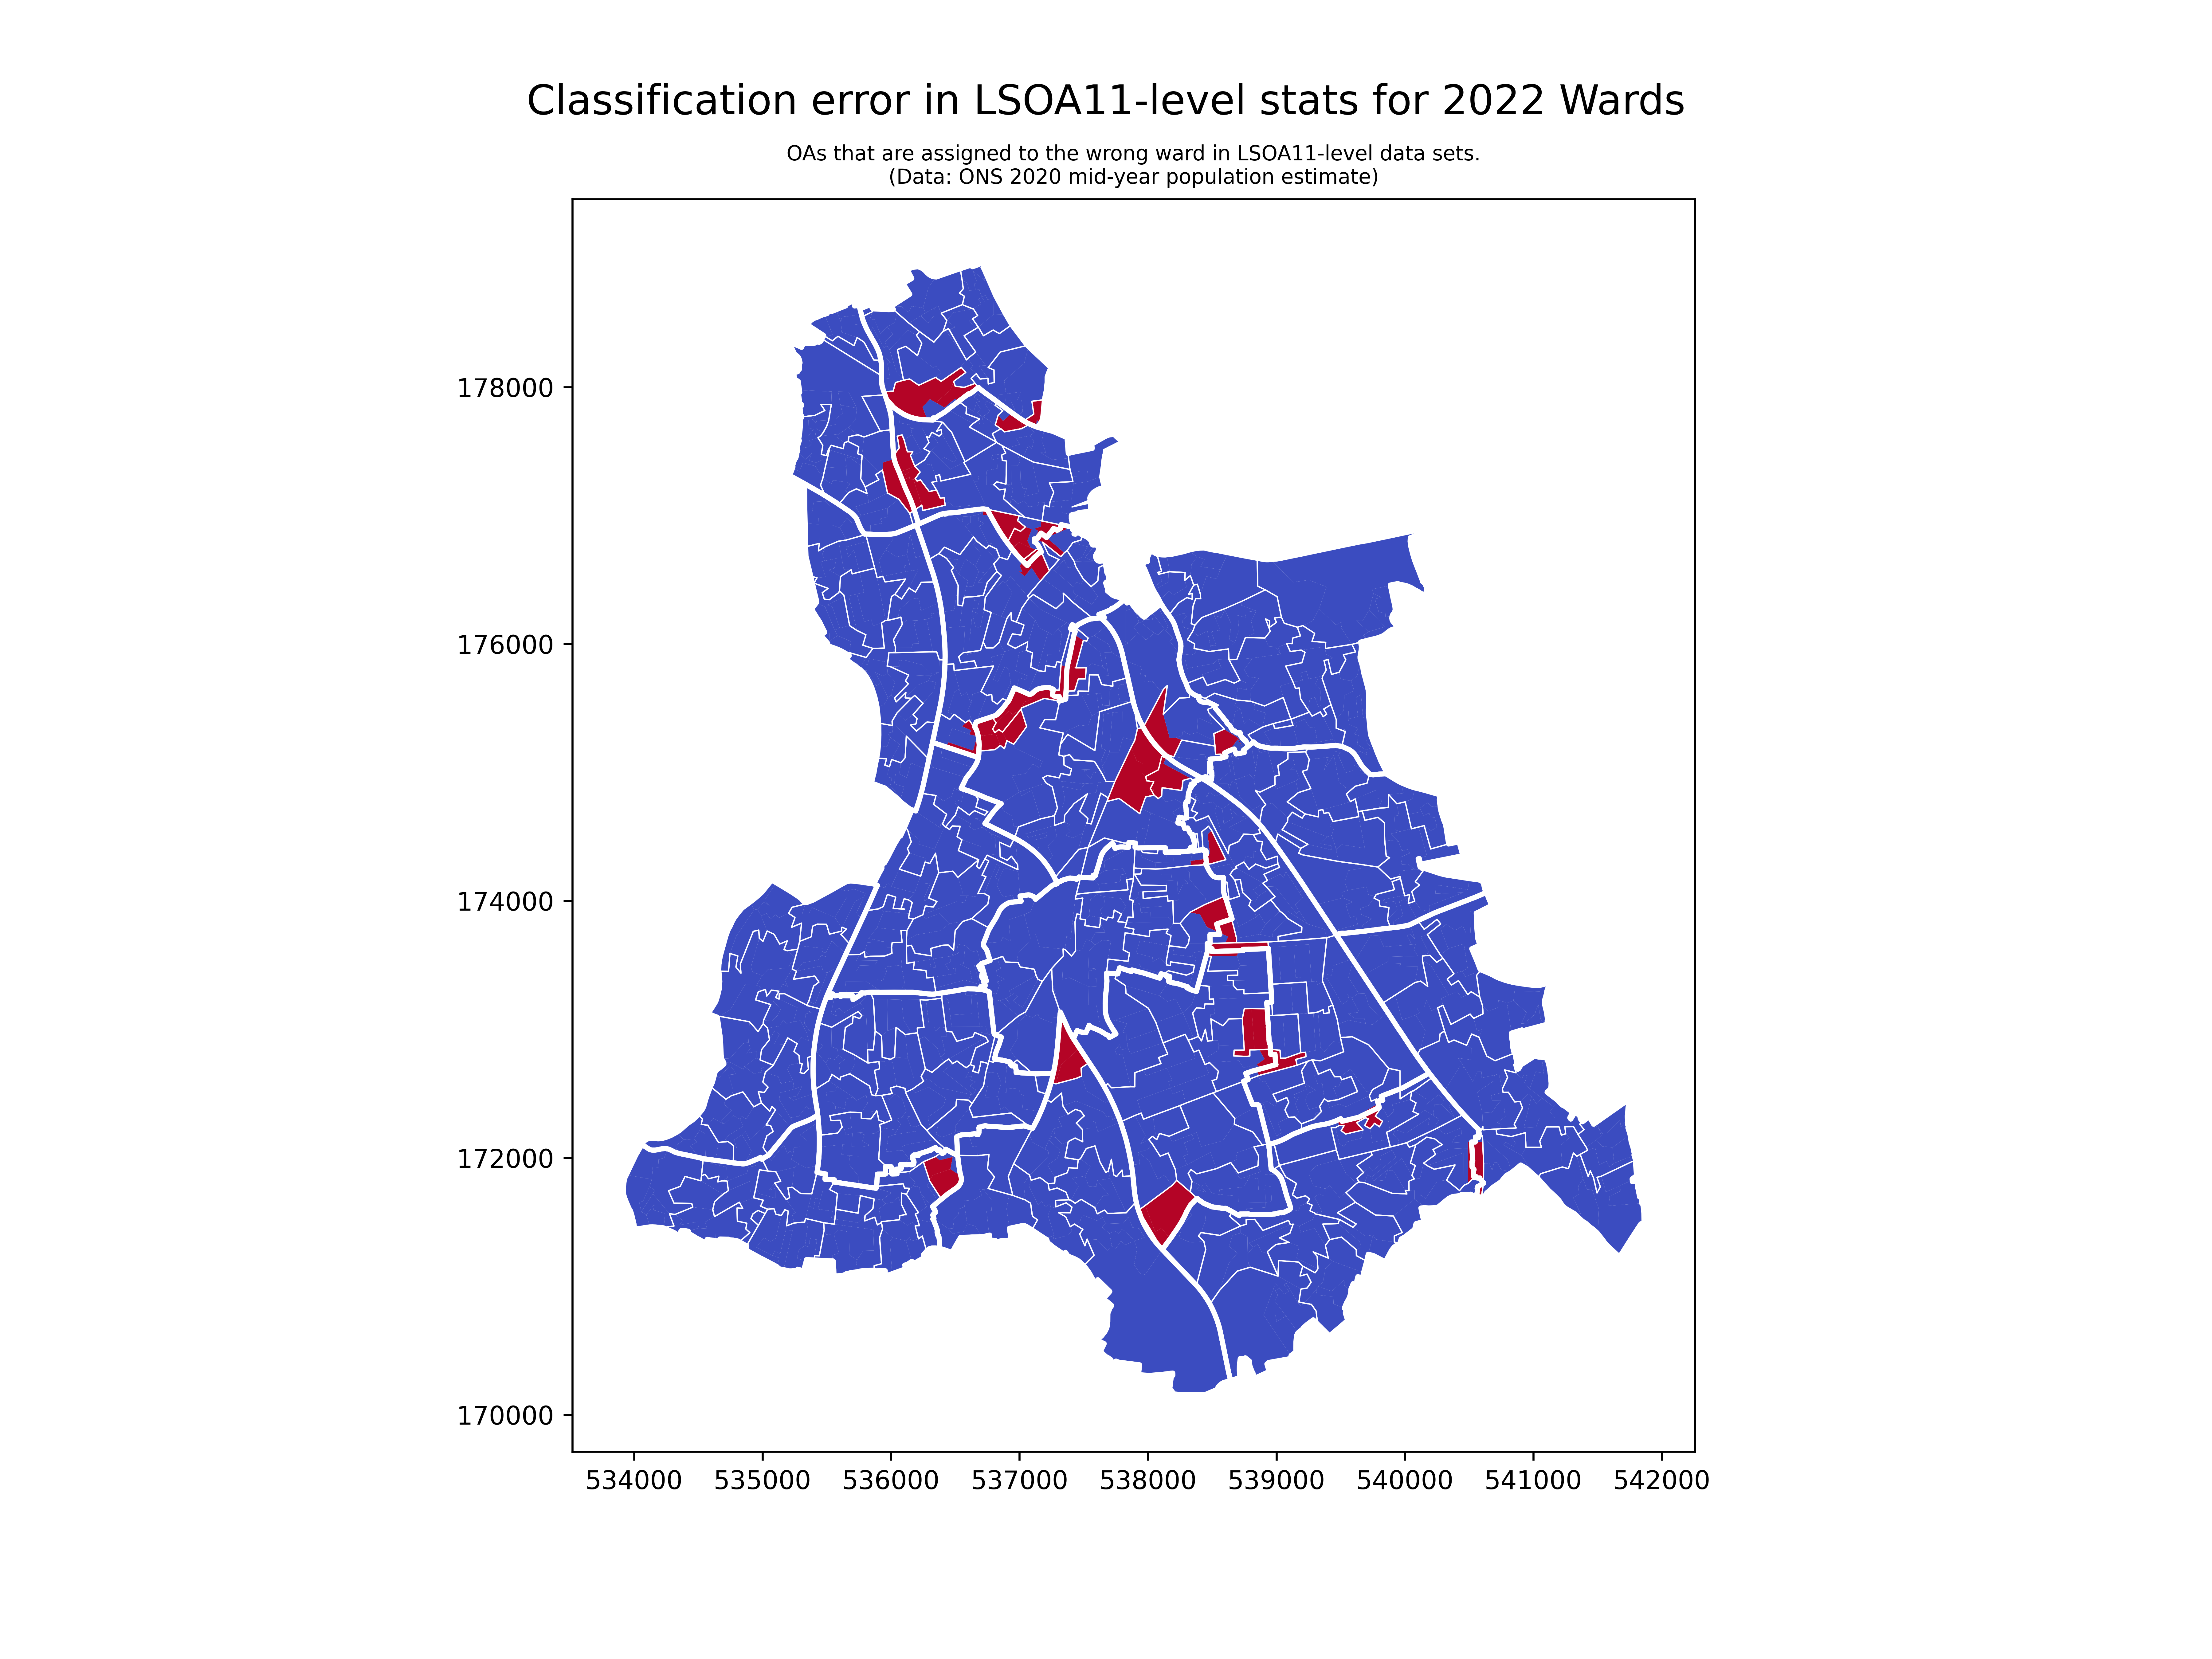

The data file committed next to this chart (first rows):
2022 Ward, Number of OAs, OAs gained, OAs lost, PopEst2020, Pop. gained, Pop. lost, % pop. error
Bellingham, 32, 0, 2, 10949, 0, 733, 6.7
Blackheath, 55, 1, 0, 17492, 338, 0, 1.9
Brockley, 68, 13, 0, 22638, 3989, 0, 17.6
Catford South, 45, 2, 4, 16850, 742, 1354, 12.4
Crofton Park, 46, 0, 0, 15539, 0, 0, 0.0
Deptford, 39, 3, 10, 13254, 1016, 3379, 33.2
Downham, 59, 3, 1, 18891, 990, 323, 7.0
Evelyn, 32, 2, 3, 14040, 550, 1016, 11.2
Forest Hill, 51, 0, 0, 16314, 0, 0, 0.0
Grove Park, 49, 0, 1, 15326, 0, 391, 2.6
Hither Green, 59, 3, 4, 20459, 1078, 1250, 11.4
Ladywell, 37, 0, 11, 12290, 0, 4410, 35.9
Lee Green, 44, 0, 0, 16080, 0, 0, 0.0
Lewisham Central, 16, 3, 1, 9456, 1751, 338, 22.1
New Cross Gate, 32, 3, 0, 11192, 1499, 0, 13.4
Perry Vale, 62, 2, 0, 19814, 598, 0, 3.0
Rushey Green, 57, 4, 0, 20475, 1241, 0, 6.1
Sydenham, 54, 0, 2, 16779, 0, 598, 3.6
Telegraph Hill, 50, 0, 0, 17471, 0, 0, 0.0
